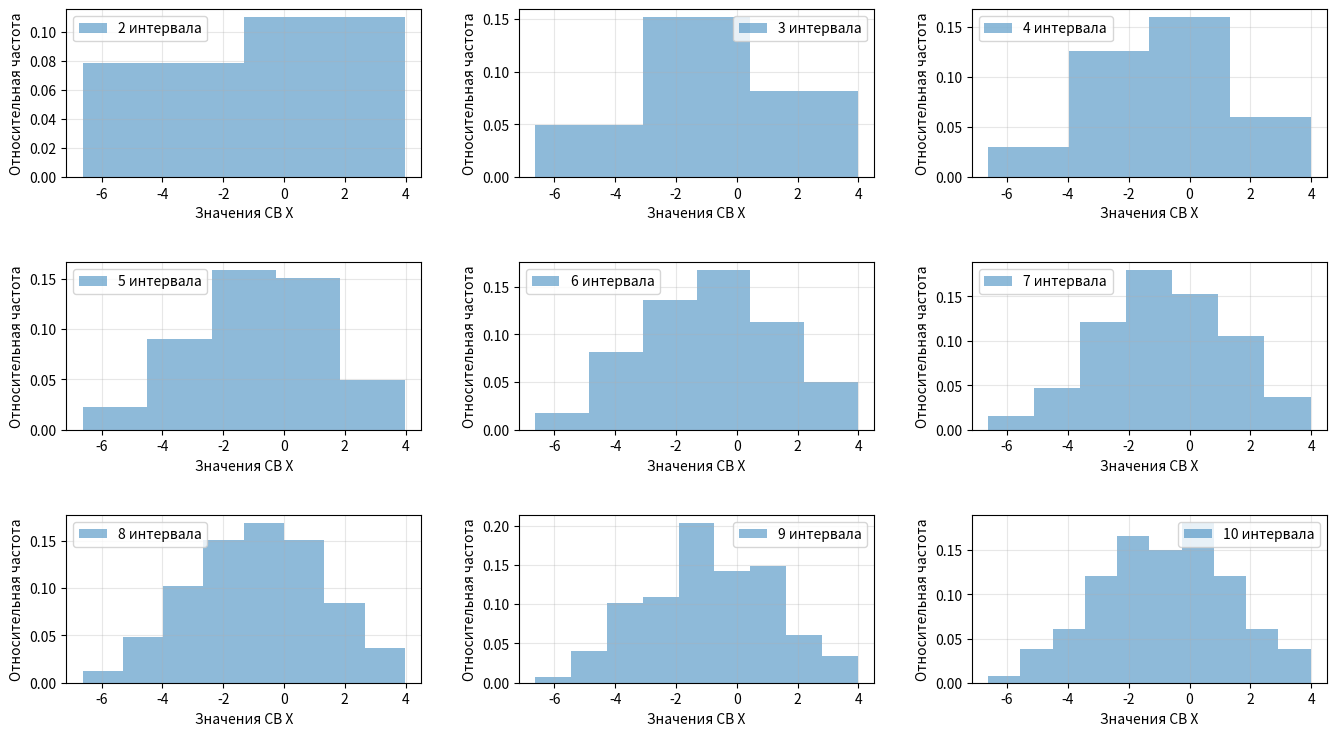
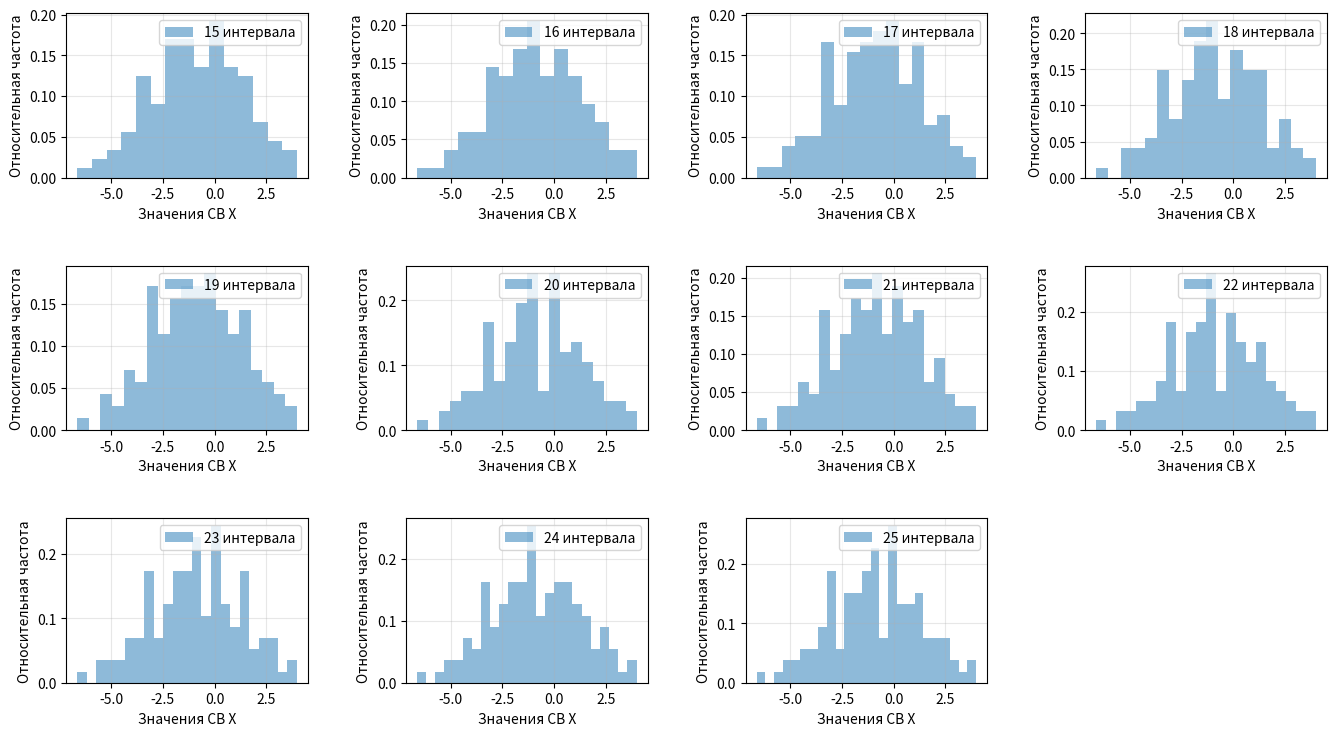
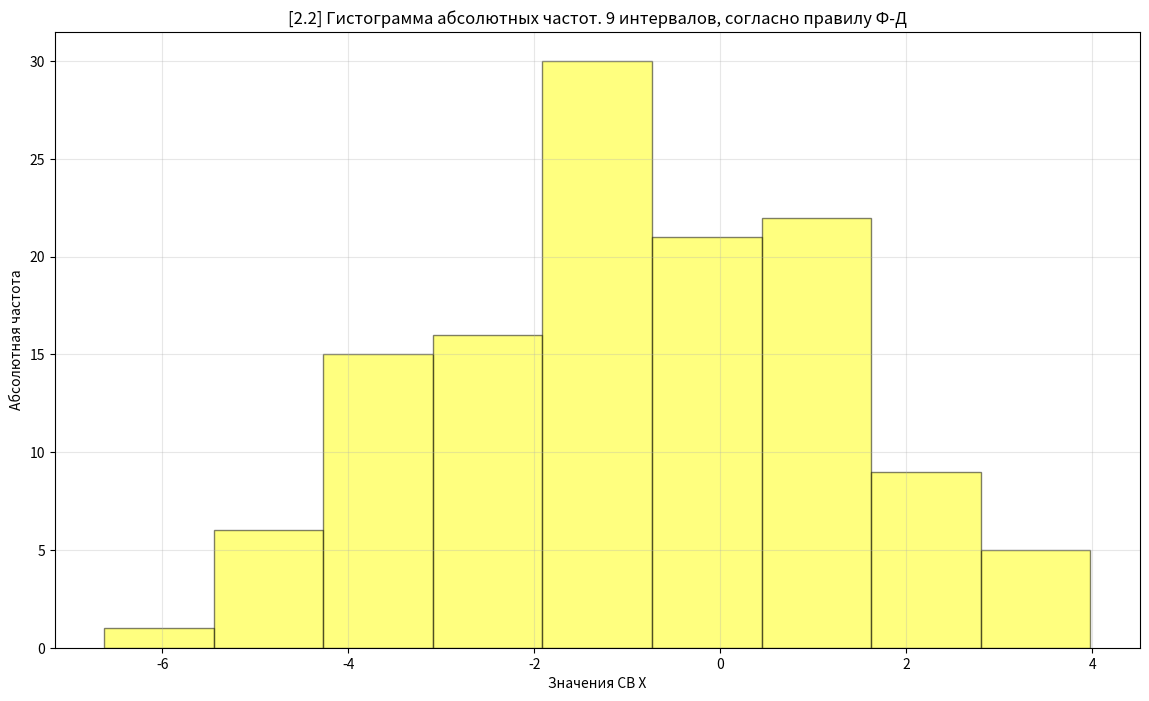
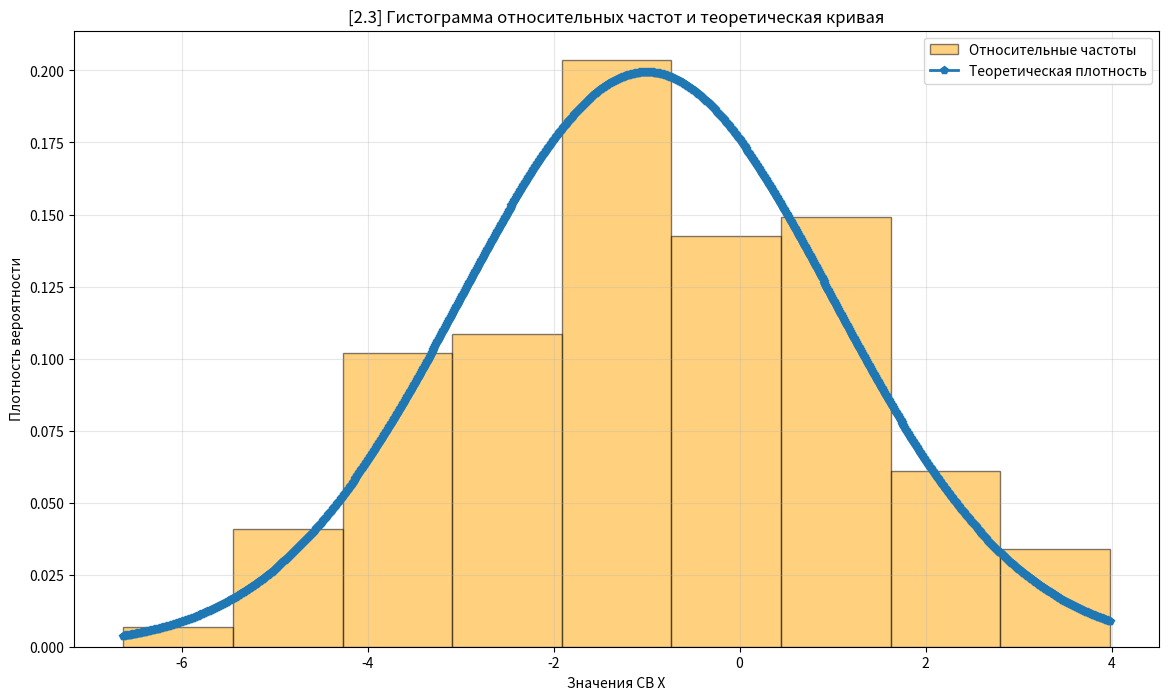
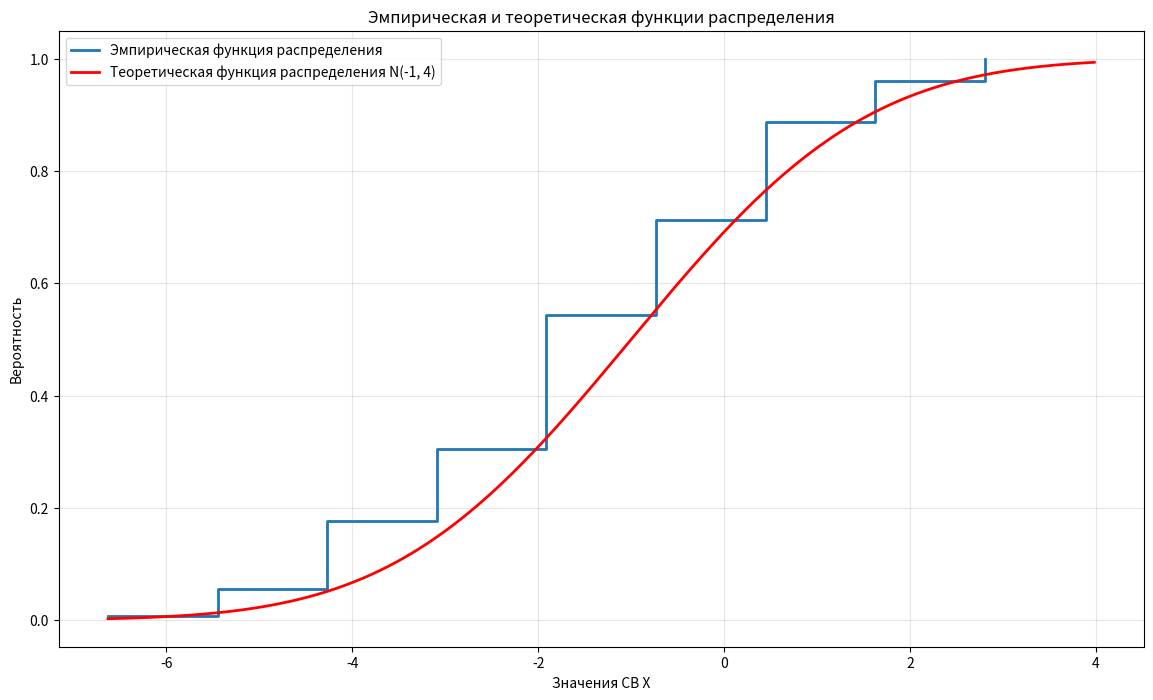
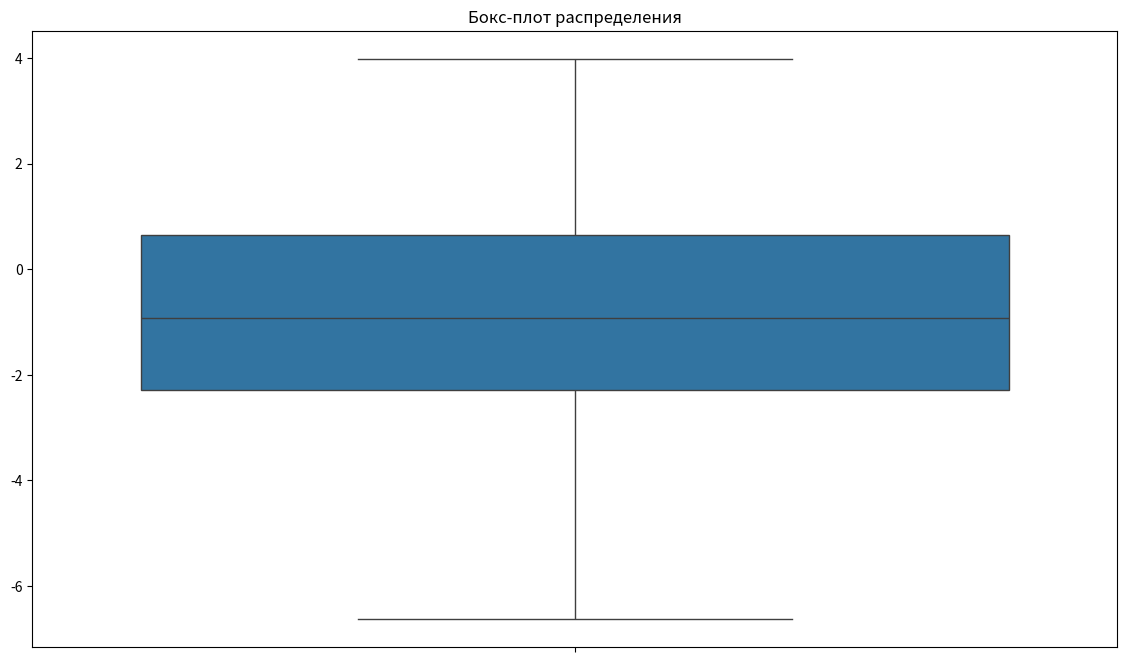

These figures' Python source, in order:
import numpy as np
import matplotlib.pyplot as plt
import seaborn as sns
import scipy.stats as stats

from scipy.stats import norm
from scipy.stats import skew, kurtosis

print(".............#1.1.............", "\n")


a = -1
sigma = 2
n = 125

np.random.seed(60)
data = np.random.normal(a, sigma, n)

iqr = np.percentile(data, 75) - np.percentile(data, 25)
interval_width = 2 * iqr / (n ** (1/3))
intervals_num = int((np.max(data) - np.min(data)) / interval_width)

abs_freq, interval_edges = np.histogram(data, bins=intervals_num)

print("Интервальный ряд абсолютных частот:", "\n")
for i in range(len(abs_freq)):
    left_bound = interval_edges[i]
    right_bound = interval_edges[i + 1]
    freq = abs_freq[i]

    print(f"[{left_bound:.4f}, {right_bound:.4f}): {freq}")

print(f"\nЧисло интервалов по правилу Фридмана-Диакониса: {intervals_num}")


print("\n.............#1.2.............\n")


sum_abs_freq = np.sum(abs_freq)
print(f"Сумма абсолютных частот: {sum_abs_freq}")


print("\n.............#1.3.............\n")


rel_freq = abs_freq / n

print("Интервальный ряд относительных частот:", "\n")
for i in range(len(rel_freq)):
    left_bound = interval_edges[i]
    right_bound = interval_edges[i + 1]
    freq = rel_freq[i]

    print(f"[{left_bound:.4f}, {right_bound:.4f}): {freq}")


print("\n.............#1.4.............\n")


sum_rel_freq = np.sum(rel_freq)
print(f"Сумма относительных частот: {sum_rel_freq}")


print("\n.............#2.1.............\n")

bins_range1 = list(range(2, 11))
bins_range2 = list(range(15,26))
plt.figure(figsize=(14,8))

for i, bins in enumerate(bins_range1):
    plt.subplot(3, 3, i+1)
    plt.hist(data, bins=bins, density=True, alpha=0.5,
             label=f"{bins} интервала")
    plt.xlabel("Значения СВ X")
    plt.ylabel("Относительная частота")
    plt.legend()
    plt.grid(True, alpha=0.3)
plt.tight_layout(pad=3.0)


plt.show()


plt.figure(figsize=(14,8))

for i, bins in enumerate(bins_range2):
    plt.subplot(3, 4, i+1)
    plt.hist(data, bins=bins, density=True, alpha=0.5,
             label=f"{bins} интервала")
    plt.xlabel("Значения СВ X")
    plt.ylabel("Относительная частота")
    plt.legend()
    plt.grid(True, alpha=0.3)
plt.tight_layout(pad=3.0)


plt.show()


print("\n.............#2.2.............\n")


print("Гистограмма абсолютных частот")

plt.figure(figsize=(14,8))

plt.hist(data, bins=intervals_num, color='yellow', edgecolor='black',
         alpha=0.5)

plt.title(f"[2.2] Гистограмма абсолютных частот. {intervals_num} интервалов, согласно правилу Ф-Д")
plt.xlabel("Значения СВ X")
plt.ylabel("Абсолютная частота")
plt.grid(True, alpha=0.3)
plt.show()


print("\n.............#2.3.............\n")


print("Гистограмма относительных частот с теоретической кривой")

plt.figure(figsize=(14,8))

plt.hist(data, bins=intervals_num, density=True, color='orange',
         edgecolor='black', alpha=0.5, label='Относительные частоты')

x = np.linspace(np.min(data), np.max(data), 1000)

pdf = (1/(sigma * np.sqrt(2 * np.pi))) * np.exp(-0.5 * ((x - a)/sigma)**2)

plt.plot(x, pdf, 'p-', linewidth=2, label='Теоретическая плотность')

plt.title(f"[2.3] Гистограмма относительных частот и теоретическая кривая")
plt.xlabel("Значения СВ X")
plt.ylabel("Плотность вероятности")
plt.legend()
plt.grid(True, alpha=0.3)
plt.show()


print("\n.............#2.4.............\n")


print("Эмпирическая и теоретическая функции распределения")

plt.figure(figsize=(14, 8))

counts, bins = np.histogram(data, bins=intervals_num)

cum_freq = np.cumsum(counts) / n

plt.step(bins[:-1], cum_freq, where='post',
         label='Эмпирическая функция распределения', linewidth=2)

x = np.linspace(np.min(data), np.max(data), 1000)
cdf = norm.cdf(x, a, sigma)
plt.plot(x, cdf, 'r-', label='Теоретическая функция распределения N(-1, 4)',
         linewidth=2)

plt.title("Эмпирическая и теоретическая функции распределения")
plt.xlabel("Значения СВ X")
plt.ylabel("Вероятность")
plt.legend()
plt.grid(True, alpha=0.3)
plt.show()


print("\n.............#2.4.............\n")


plt.figure(figsize=(14, 8))

sns.boxplot(data=data)
plt.title('Бокс-плот распределения')
plt.show()

q1, q2, q3 = np.percentile(data, [25, 50, 75])
iqr = q3 - q1
lower_whisker = q1 - 1.5 * iqr
upper_whisker = q3 + 1.5 * iqr

print(f"Первый квартиль (Q1): {q1:.4f}")
print(f"Медиана (Q2): {q2:.4f}")
print(f"Третий квартиль (Q3): {q3:.4f}")
print(f"Интерквартильный размах (IQR): {iqr:.4f}")
print(f"Нижняя граница усов: {lower_whisker:.4f}")
print(f"Верхняя граница усов: {upper_whisker:.4f}")

print("\n(D) Теоретически ожидаемые границы бокс-плота для N(-1, 2):")

q_25 = norm.ppf(0.25)  # -0.6745
q_75 = norm.ppf(0.75)

q1_theor = a + sigma * q_25
q3_theor = a + sigma * q_75
iqr_theor = q3_theor - q1_theor

lower_whisker_theor = q1_theor - 1.5 * iqr_theor
upper_whisker_theor = q3_theor + 1.5 * iqr_theor

print(f"Теоретический Q1: {q1_theor:.4f}")
print(f"Теоретический Q3: {q3_theor:.4f}")
print(f"Теоретический IQR: {iqr_theor:.4f}")
print(f"Теоретическая нижняя граница усов: {lower_whisker_theor:.4f}")
print(f"Теоретическая верхняя граница усов: {upper_whisker_theor:.4f}")

print("\n.............#3.1.............\n")


print("Точечные оценки параметров распределения:")
print("\nСпособ 1: Вручную через формулы\n")

mean_manual = np.sum(data) / n

sorted_data = np.sort(data)

median = sorted_data[n//2]

values, counts = np.unique(data, return_counts=True)
moda = values[np.argmax(counts)]

dispersion = np.sum((data - mean_manual)**2) / n

corrected_dispersion = np.sum((data - mean_manual)**2) / (n - 1)

std_manual = np.sqrt(dispersion)

std_corrected_manual = np.sqrt(corrected_dispersion)

asymmetry_coefficient = (np.sum((data - mean_manual)**3) / n) / (std_manual**3)

excess = (np.sum((data - mean_manual)**4) / n) / (std_manual**4) - 3

print(f"Среднее: {mean_manual:.6f}")
print(f"Медиана: {median:.6f}")
print(f"Мода: {moda:.6f}")
print(f"Дисперсия: {dispersion:.6f}")
print(f"Исправленная дисперсия: {corrected_dispersion:.6f}")
print(f"Стандартное отклонение: {std_manual:.6f}")
print(f"Исправленное стандартное отклонение: {std_corrected_manual:.6f}")
print(f"Коэффициент асимметрии: {asymmetry_coefficient:.6f}")
print(f"Эксцесс: {excess:.6f}")

print("\nСпособ 2: Встроенные функции\n")

mean_2 = np.mean(data)
median_2 = np.median(data)
moda_2 = stats.mode(data)[0]
dispersion_2 = np.var(data)
corrected_dispersion_2 = np.var(data, ddof=1)
std_manual_2 = np.std(data)
std_corrected_2 = np.std(data, ddof=1)
asymmetry_coefficient_2 = skew(data)
excess_2 = kurtosis(data, fisher=True)

print(f"Среднее: {mean_2:.6f}2")
print(f"Медиана: {median_2:.6f}")
print(f"Мода: {moda_2:.6f}")
print(f"Дисперсия: {dispersion_2:.6f}")
print(f"Исправленная дисперсия: {corrected_dispersion_2:.6f}")
print(f"Стандартное отклонение: {std_manual_2:.6f}")
print(f"Исправленное стандартное отклонение: {std_corrected_2:.6f}")
print(f"Коэффициент асимметрии: {asymmetry_coefficient_2:.6f}")
print(f"Эксцесс: {excess_2:.6f}")


print("\n.............#3.2.............\n")


print("Увеличение объема выборки в 60 раз")


n_large = n * 60
data_large = np.random.normal(a, sigma, n_large)


print("Оценки для большой выборки (n = 7500):")

mean_large = np.mean(data_large)
median_large = np.median(data_large)
values_large, counts_large = np.unique(data_large, return_counts=True)
moda_large = values_large[np.argmax(counts_large)]
dispersion_large = np.var(data_large)
corrected_dispersion_large = np.var(data_large, ddof=1)
std_large = np.std(data_large)
std_corrected_large = np.std(data_large, ddof=1)
asymmetry_coefficient_large = skew(data_large)
excess_large = kurtosis(data_large, fisher=True)

print(f"Среднее: {mean_large:.6f}2")
print(f"Медиана: {median_large:.6f}")
print(f"Мода: {moda_large:.6f}")
print(f"Дисперсия: {dispersion_large:.6f}")
print(f"Исправленная дисперсия: {corrected_dispersion_large:.6f}")
print(f"Стандартное отклонение: {std_large:.6f}")
print(f"Исправленное стандартное отклонение: {std_corrected_large:.6f}")
print(f"Коэффициент асимметрии: {asymmetry_coefficient_large:.6f}")
print(f"Эксцесс: {excess_large:.6f}")
